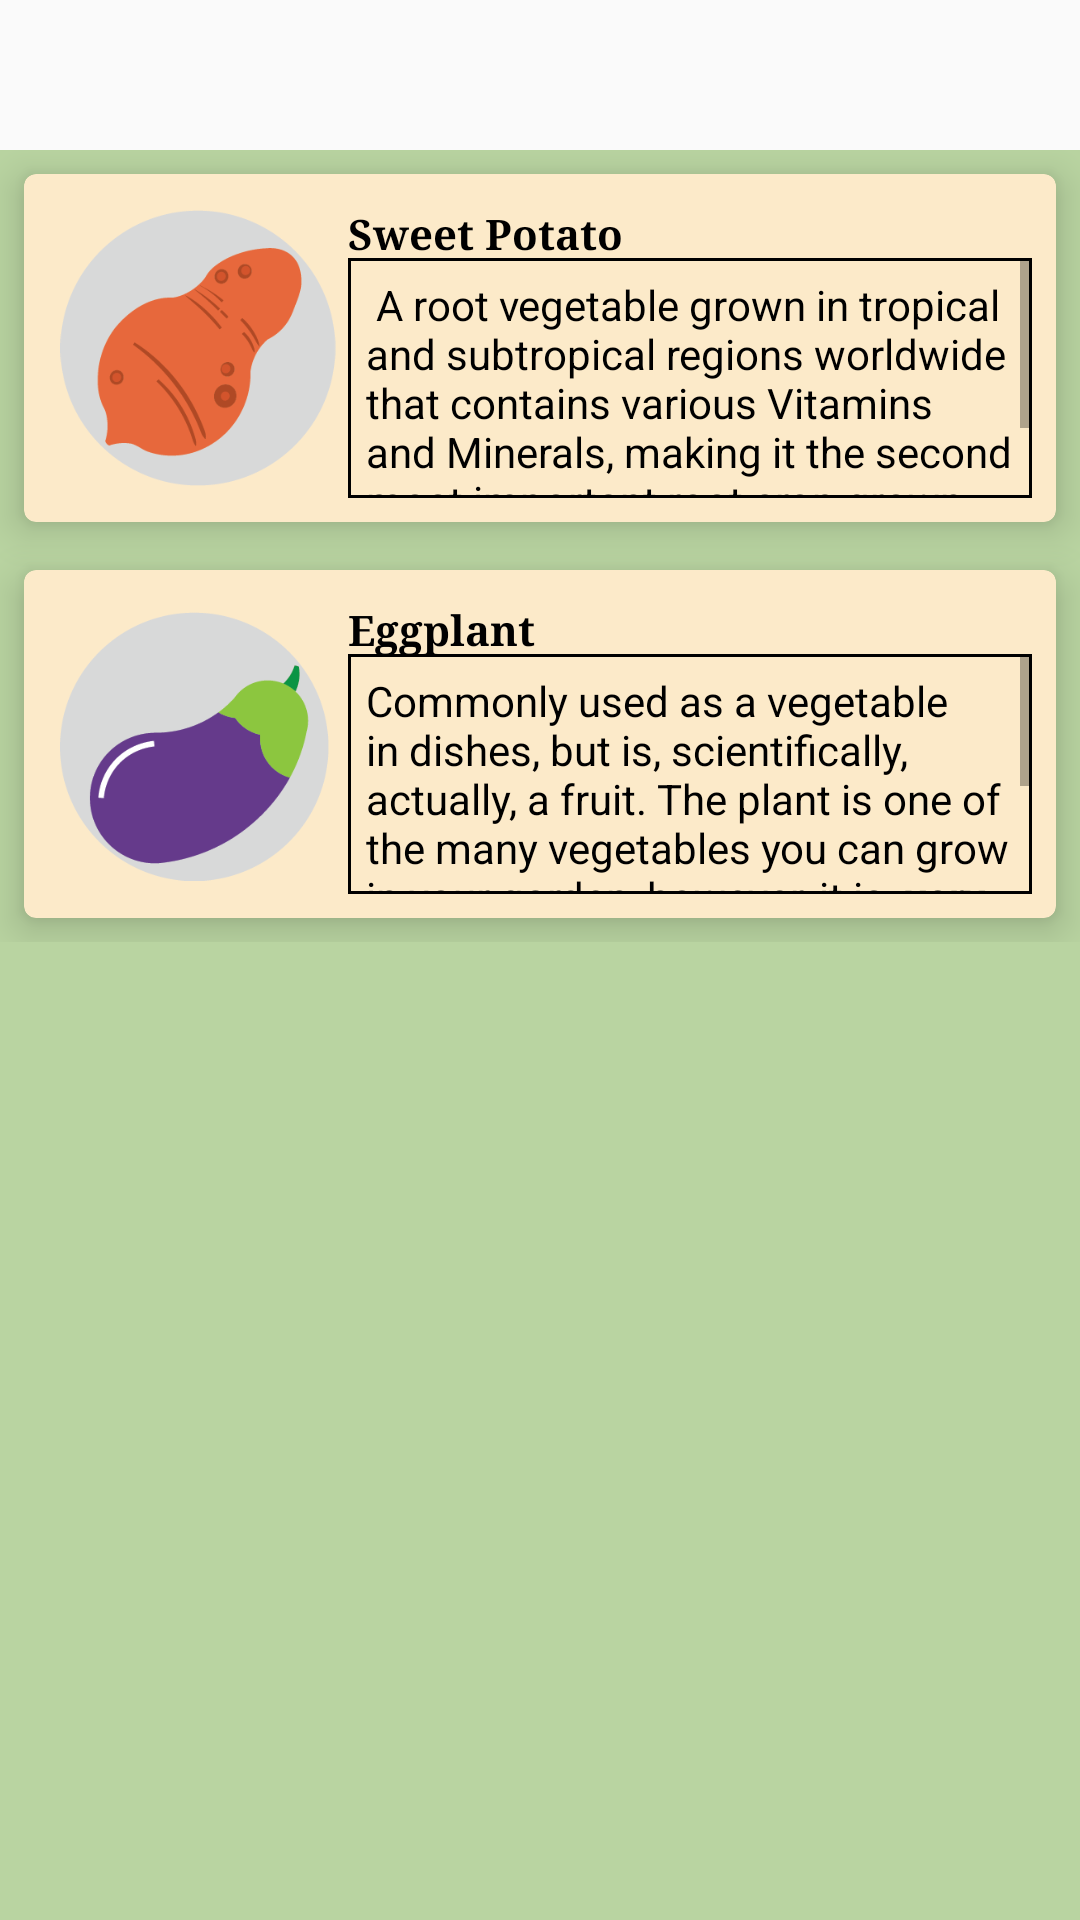

Produce the Android XML layout that renders to this screen, including the resource entries it uses.
<!-- AndroidManifest.xml: application theme AppTheme -->
<!-- res/layout/add_plant_beginner.xml -->
<?xml version="1.0" encoding="utf-8"?>
<android.support.constraint.ConstraintLayout xmlns:android="http://schemas.android.com/apk/res/android"
    xmlns:app="http://schemas.android.com/apk/res-auto"
    xmlns:tools="http://schemas.android.com/tools"
    android:layout_width="match_parent"
    android:layout_height="match_parent"
    android:paddingTop="50dp">

    <ScrollView
        android:layout_width="match_parent"
        android:layout_height="match_parent"
        android:background="@color/appbgcolor"
        android:clipToPadding="false"
        android:scrollbarStyle="outsideOverlay"
        tools:context="com.eee.voltagefive.planteeei.StatsFragment"
        tools:layout_editor_absoluteY="50dp">

        <LinearLayout
            android:layout_width="match_parent"
            android:layout_height="wrap_content"
            android:orientation="vertical">

            <android.support.v7.widget.CardView
                android:layout_width="match_parent"
                android:layout_height="match_parent"
                android:layout_margin="8dp"
                android:padding="8dp"
                app:cardBackgroundColor="@color/cardColor"
                app:cardCornerRadius="4dp"
                app:cardElevation="8dp">

                <LinearLayout
                    android:layout_width="match_parent"
                    android:layout_height="match_parent"
                    android:layout_margin="8dp"
                    android:orientation="horizontal">

                    <ImageView
                        android:id="@+id/imageView_kamote_pic"
                        android:layout_width="100dp"
                        android:layout_height="100dp"
                        android:padding="4dp"
                        app:srcCompat="@mipmap/ic_kamote" />

                    <LinearLayout
                        android:layout_width="match_parent"
                        android:layout_height="match_parent"
                        android:orientation="vertical">

                        <TextView
                            android:id="@+id/textView_kamote_name"
                            android:layout_width="match_parent"
                            android:layout_height="0dp"
                            android:layout_weight="0.2"
                            android:elegantTextHeight="true"
                            android:fontFamily="serif"
                            android:text="@string/addplant_kamote"
                            android:textColor="#000000"
                            android:textSize="14sp"
                            android:textStyle="bold" />

                        <ScrollView
                            android:layout_width="match_parent"
                            android:layout_height="0dp"
                            android:layout_weight="0.8"
                            android:background="@drawable/borders_accent">

                            <TextView
                                android:id="@+id/textView_kamote_desc"
                                android:layout_width="match_parent"
                                android:layout_height="wrap_content"
                                android:fontFamily="sans-serif"
                                android:inputType="textMultiLine"
                                android:padding="6dp"
                                android:text="@string/addplant_kamote_mini_desc"
                                android:textColor="#000000" />
                        </ScrollView>

                    </LinearLayout>

                </LinearLayout>
            </android.support.v7.widget.CardView>

            <android.support.v7.widget.CardView
                android:layout_width="match_parent"
                android:layout_height="match_parent"
                android:layout_margin="8dp"
                android:padding="8dp"
                app:cardBackgroundColor="@color/cardColor"
                app:cardCornerRadius="4dp"
                app:cardElevation="8dp">

                <LinearLayout
                    android:layout_width="match_parent"
                    android:layout_height="match_parent"
                    android:layout_margin="8dp"
                    android:orientation="horizontal">

                    <ImageView
                        android:id="@+id/imageView_eggplant_pic"
                        android:layout_width="100dp"
                        android:layout_height="100dp"
                        android:padding="4dp"
                        app:srcCompat="@mipmap/ic_eggplant" />

                    <LinearLayout
                        android:layout_width="match_parent"
                        android:layout_height="match_parent"
                        android:orientation="vertical">

                        <TextView
                            android:id="@+id/textView_eggplant_name"
                            android:layout_width="match_parent"
                            android:layout_height="0dp"
                            android:layout_weight="0.2"
                            android:elegantTextHeight="true"
                            android:fontFamily="serif"
                            android:text="@string/addplant_eggplant"
                            android:textColor="#000000"
                            android:textSize="14sp"
                            android:textStyle="bold" />

                        <ScrollView
                            android:layout_width="match_parent"
                            android:layout_height="0dp"
                            android:layout_weight="0.8"
                            android:background="@drawable/borders_accent">

                            <TextView
                                android:id="@+id/textView_eggplant_description"
                                android:layout_width="match_parent"
                                android:layout_height="wrap_content"
                                android:fontFamily="sans-serif"
                                android:inputType="textMultiLine"
                                android:padding="6dp"
                                android:text="@string/addplant_eggplant_mini_desc"
                                android:textColor="#000000" />
                        </ScrollView>

                    </LinearLayout>

                    
                </LinearLayout>
            </android.support.v7.widget.CardView>


            

        </LinearLayout>
    </ScrollView>

</android.support.constraint.ConstraintLayout>
<!-- resources referenced by this layout -->
<resources>
  <color name="appbgcolor">#b9d4a1</color>
  <color name="cardColor">#fceac9</color>
  <!-- drawable borders_accent (drawable) -->
  <?xml version="1.0" encoding="utf-8"?>
  <shape xmlns:android="http://schemas.android.com/apk/res/android" android:shape="rectangle" >
          <solid android:color="@color/cardColor" />
          <stroke android:width="1dp" android:color="#000000"/>
  </shape>
  <!-- mipmap ic_eggplant: png bitmap (mipmap-hdpi, 4815 bytes) -->
  <!-- mipmap ic_kamote: png bitmap (mipmap-hdpi, 13570 bytes) -->
  <string name="addplant_eggplant">Eggplant</string>
  <string name="addplant_eggplant_mini_desc">
          <p>Commonly used as a vegetable in dishes, but is, scientifically, actually, a fruit. The plant
              is one of the many vegetables you can grow in your garden, however, it is <b> very sensitive
                  to cold</b>. Raw eggplant is composed of 92% water, 6% carbs, and 1% protein. </p>
      </string>
  <string name="addplant_kamote">Sweet Potato</string>
  <string name="addplant_kamote_mini_desc">
          <p>
               A root vegetable grown in tropical and subtropical regions worldwide that contains various Vitamins and Minerals, making it the second most important root crop grown globally (after cassava).
          </p>
      </string>
  <style name="AppTheme" parent="Theme.AppCompat.Light.NoActionBar">
          
          <item name="colorPrimary">@color/colorPrimary</item>
          <item name="colorPrimaryDark">@color/colorPrimaryDark</item>
          <item name="colorAccent">@color/colorAccent</item>
          <item name="alertDialogTheme">@style/AppCompatAlertDialogStyle</item>
  
  
      </style>
  <color name="colorPrimary">#396510</color>
  <color name="colorPrimaryDark">#234702</color>
  <color name="colorAccent">#fceac9</color>
  <style name="AppCompatAlertDialogStyle" parent="Theme.AppCompat.Light.Dialog.Alert">
          <item name="colorAccent">#396510</item>
          <item name="android:textColorPrimary">#000000</item>
          <item name="android:background">#ffffff</item>
      </style>
</resources>
